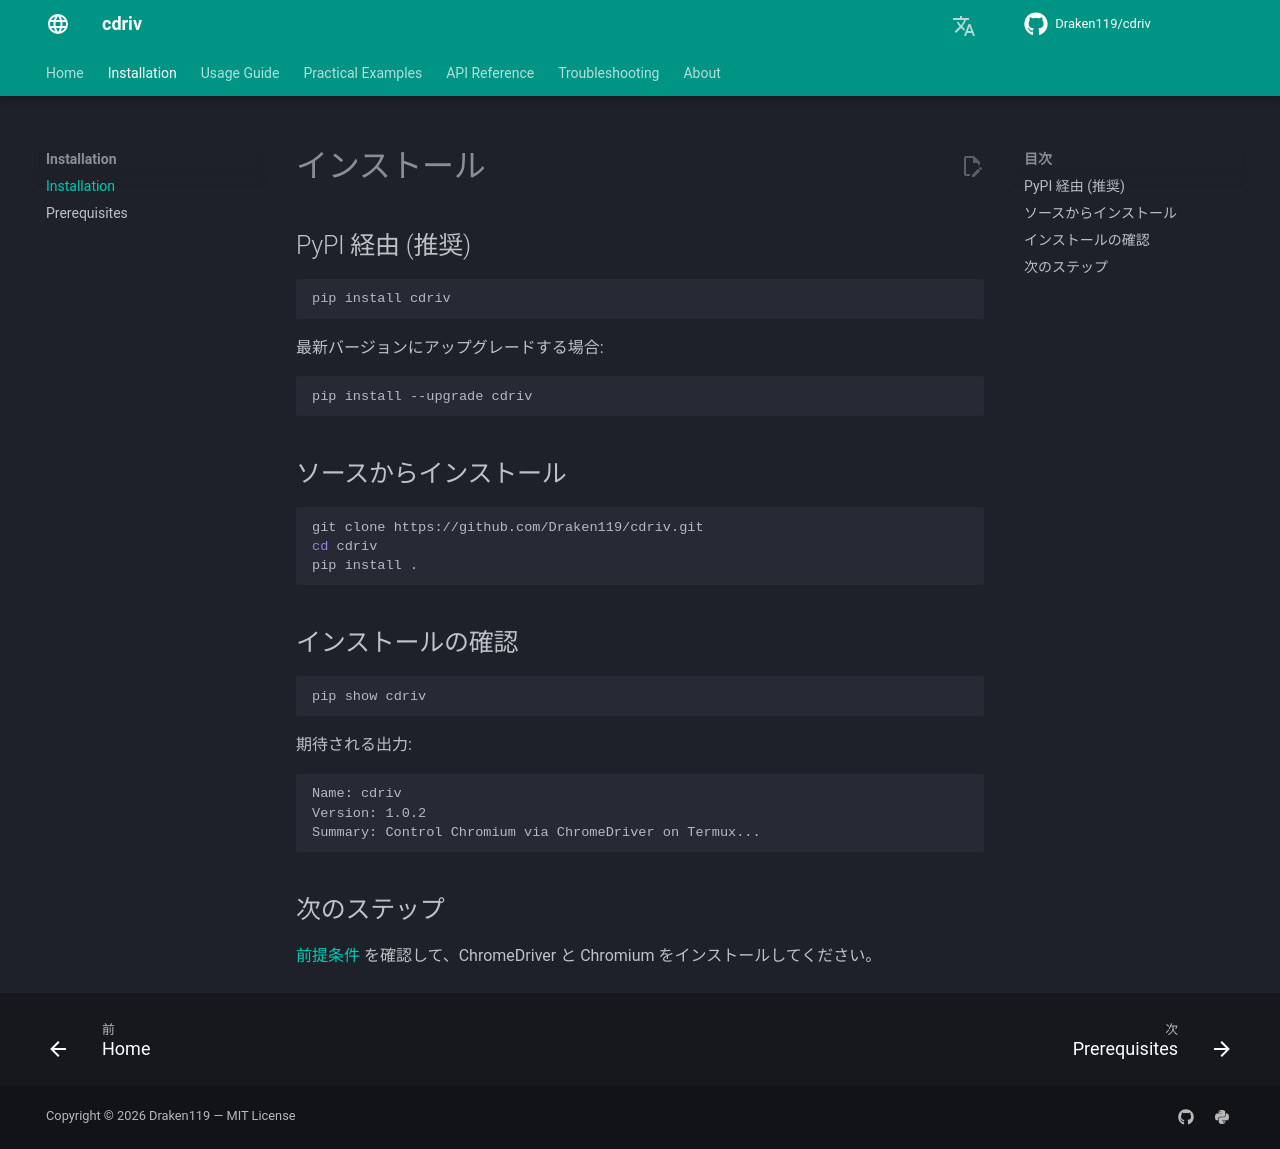

repository: Draken119/cdriv · page: ja/installation/index.html · generator: mkdocs

# インストール

## PyPI 経由 (推奨)

```bash
pip install cdriv
```

最新バージョンにアップグレードする場合:

```bash
pip install --upgrade cdriv
```

## ソースからインストール

```bash
git clone https://github.com/Draken119/cdriv.git
cd cdriv
pip install .
```

## インストールの確認

```bash
pip show cdriv
```

期待される出力:

```
Name: cdriv
Version: 1.0.2
Summary: Control Chromium via ChromeDriver on Termux...
```

## 次のステップ

[前提条件](prerequisites.md) を確認して、ChromeDriver と Chromium をインストールしてください。
